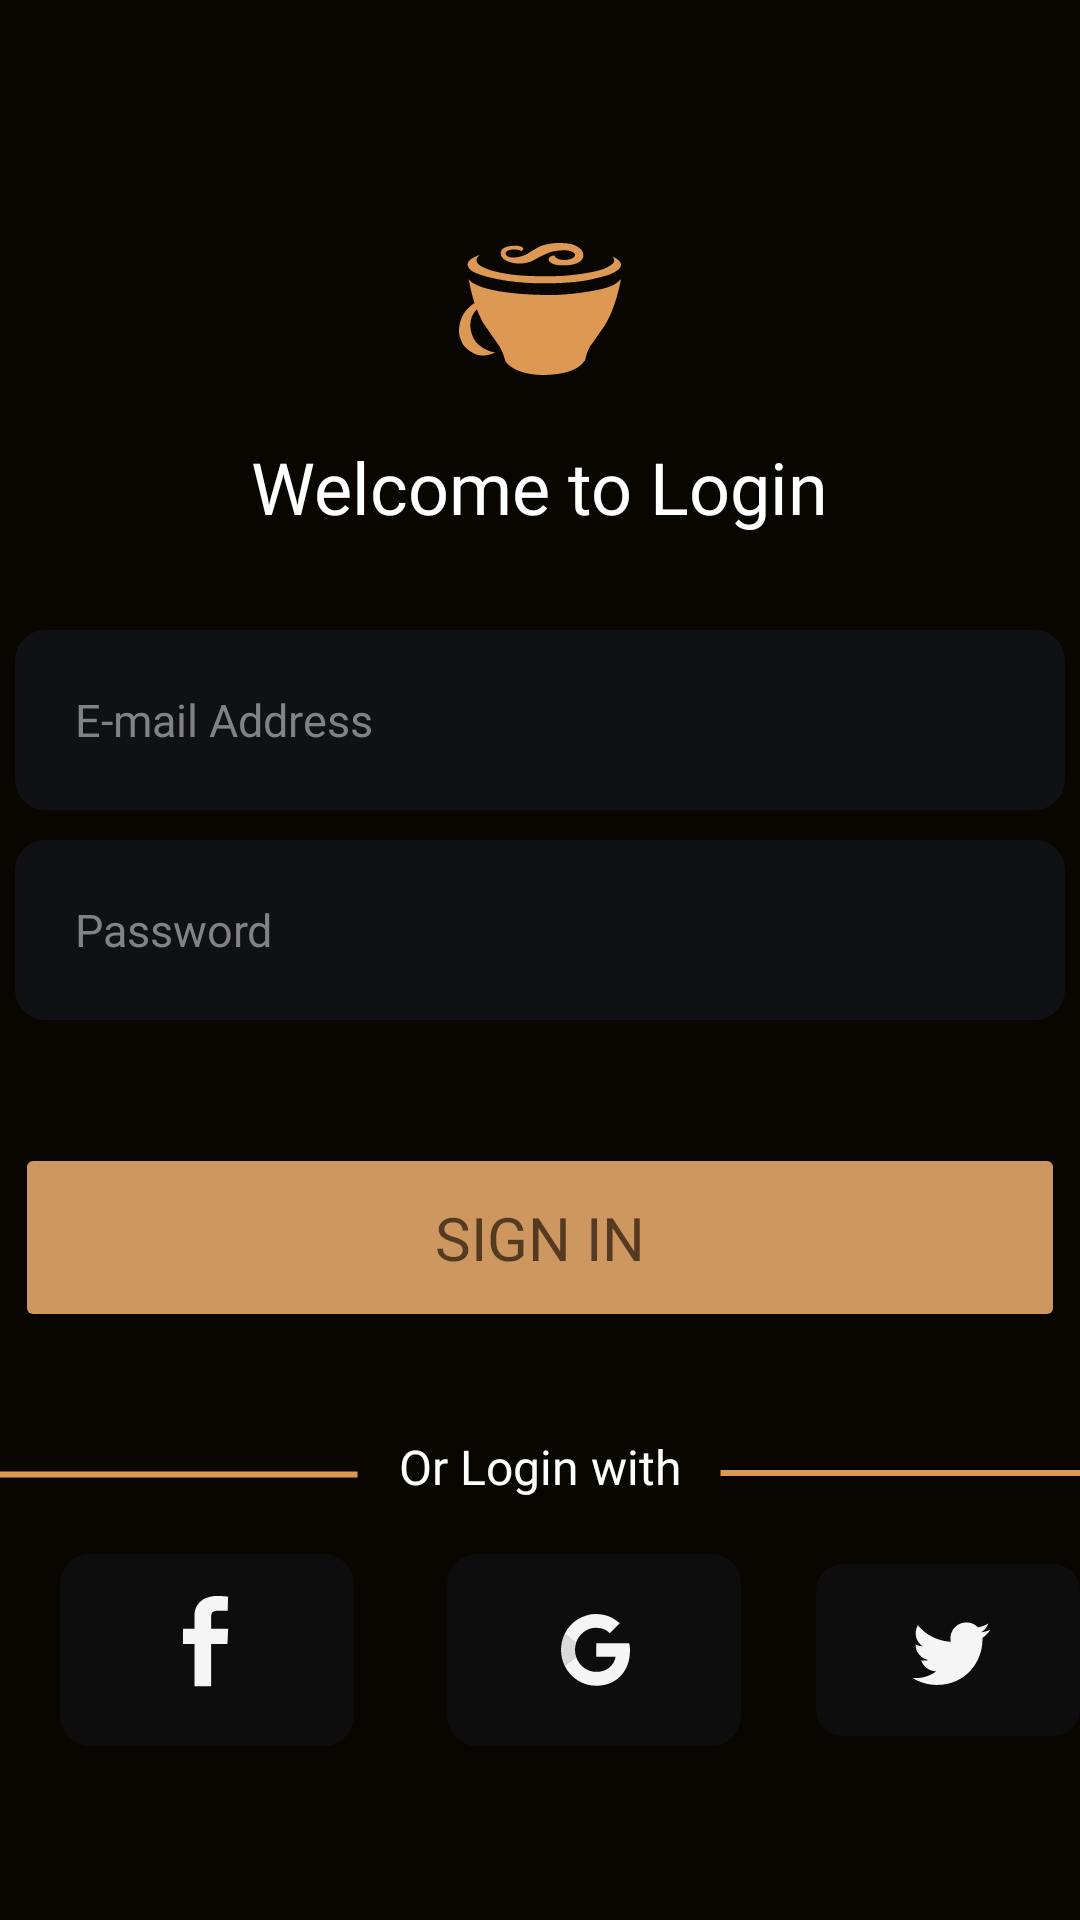

This screen was rendered from an Android layout file. Write that file and the resources it references.
<!-- AndroidManifest.xml: application theme Theme.CoffeScript -->
<!-- res/layout/fragment_login_frag.xml -->
<?xml version="1.0" encoding="utf-8"?>
<FrameLayout xmlns:android="http://schemas.android.com/apk/res/android"
    xmlns:app="http://schemas.android.com/apk/res-auto"
    xmlns:tools="http://schemas.android.com/tools"
    android:layout_width="match_parent"
    android:layout_height="match_parent"
    tools:context=".Login_frag">


    <ImageView
        android:id="@+id/imageView3"
        android:layout_width="match_parent"
        android:layout_height="match_parent"
        android:src="@drawable/login_fon"
        android:scaleType="centerCrop"/>

    <ImageView
        android:id="@+id/imageView4"
        android:layout_width="match_parent"
        android:layout_height="match_parent"
        android:src="@drawable/shadow_login"
        android:scaleType="centerCrop"/>

    <ImageView
        android:id="@+id/imageView6"
        android:layout_width="wrap_content"
        android:layout_height="wrap_content"
        android:layout_gravity="center_horizontal"
        android:layout_marginTop="81dp"
        android:src="@drawable/logo_non_text" />

    <TextView
        android:id="@+id/textView2"
        android:layout_width="wrap_content"
        android:layout_height="wrap_content"
        android:fontFamily="@font/poppins_semibold"
        android:text="Welcome to Login"
        android:textSize="24dp"
        android:layout_gravity="center_horizontal"
        android:layout_marginTop="146dp"
        android:textColor="@color/white" />

    <EditText
        android:id="@+id/edit_text_email"
        android:layout_width="wrap_content"
        android:layout_height="wrap_content"
        android:layout_gravity="center_horizontal"
        android:layout_marginTop="210dp"
        android:background="@drawable/back_edit_text"
        android:ems="10"
        android:fontFamily="@font/poppins_medium"
        android:hint="E-mail Address"
        android:paddingLeft="20dp"
        android:inputType="textEmailAddress"
        android:textColorHint="@color/text_edit"
        android:textSize="15dp"
        android:textColor="@color/text_edit"/>

    <EditText
        android:id="@+id/edit_text_pass"
        android:layout_width="wrap_content"
        android:layout_height="wrap_content"
        android:layout_gravity="center_horizontal"
        android:layout_marginTop="280dp"
        android:background="@drawable/back_edit_text"
        android:ems="10"
        android:fontFamily="@font/poppins_medium"
        android:hint="Password"
        android:paddingLeft="20dp"
        android:inputType="textPassword"
        android:textColorHint="@color/text_edit"
        android:textSize="15dp"
        android:textColor="@color/text_edit"/>

    <Button
        android:id="@+id/button_sign_in"
        android:layout_width="350dp"
        android:layout_height="63dp"
        android:text="Sign in"
        android:fontFamily="@font/poppins_bold"
        android:textColor="@color/text_button"
        android:backgroundTint="@color/button_color"
        android:textSize="20dp"
        android:layout_gravity="center_horizontal"
        android:layout_marginTop="381dp"
        app:cornerRadius="10dp"/>

    <ImageView
        android:id="@+id/imageView7"
        android:layout_width="match_parent"
        android:layout_height="wrap_content"
        android:src="@drawable/liner_login"
        android:scaleType="centerCrop"
        android:layout_marginTop="490dp"/>

    <TextView
        android:id="@+id/textView4"
        android:layout_width="wrap_content"
        android:layout_height="wrap_content"
        android:text="Or Login with"
        android:textColor="@color/white"
        android:fontFamily="@font/poppins_semibold"
        android:textSize="16dp"
        android:layout_marginTop="478dp"
        android:layout_gravity="center_horizontal"/>

    <ImageView
        android:id="@+id/imageView8"
        android:layout_width="wrap_content"
        android:layout_height="wrap_content"
        android:src="@drawable/facebook_button"
        android:layout_marginTop="518dp"
        android:layout_marginLeft="20dp"/>

    <ImageView
        android:id="@+id/imageView9"
        android:layout_width="wrap_content"
        android:layout_height="wrap_content"
        android:src="@drawable/google_button"
        android:layout_marginTop="518dp"
        android:layout_marginLeft="149dp"/>

    <ImageView
        android:id="@+id/imageView10"
        android:layout_width="wrap_content"
        android:layout_height="wrap_content"
        android:src="@drawable/twitch_button"
        android:layout_marginTop="518dp"
        android:layout_marginLeft="272dp"/>

    <TextView
        android:id="@+id/have_acc_text"
        android:layout_width="wrap_content"
        android:layout_height="wrap_content"
        android:textColor="@color/white"
        android:fontFamily="@font/poppins_semibold"
        android:textSize="16dp"
        android:layout_gravity="center_horizontal"
        android:layout_marginRight="30dp"
        android:layout_marginTop="652dp"
        android:text="Don’t have an account ?" />

    <TextView
        android:id="@+id/regist_text"
        android:layout_width="wrap_content"
        android:layout_height="wrap_content"
        android:textColor="@color/button_color"
        android:fontFamily="@font/poppins_bold"
        android:textSize="16dp"
        android:layout_gravity="center_horizontal"
        android:layout_marginLeft="110dp"
        android:layout_marginTop="652dp"
        android:text="Register" />


</FrameLayout>
<!-- resources referenced by this layout -->
<resources>
  <color name="button_color">#CE9760</color>
  <color name="text_button">#543A20</color>
  <color name="text_edit">#828282</color>
  <color name="white">#FFFFFFFF</color>
  <!-- drawable back_edit_text (drawable) -->
  <?xml version="1.0" encoding="utf-8"?>
  <shape xmlns:android="http://schemas.android.com/apk/res/android"
      android:shape="rectangle">
  
      <solid android:color="@color/back_edit"/>
      <corners android:radius="10dp"/>
      <size android:width="350dp" android:height="60dp"/>
  
  </shape>
  <!-- drawable facebook_button (drawable) -->
  <vector xmlns:android="http://schemas.android.com/apk/res/android"
      android:width="98dp"
      android:height="64dp"
      android:viewportWidth="98"
      android:viewportHeight="64">
    <path
        android:pathData="M10,0L88,0A10,10 0,0 1,98 10L98,54A10,10 0,0 1,88 64L10,64A10,10 0,0 1,0 54L0,10A10,10 0,0 1,10 0z"
        android:fillColor="#101215"
        android:fillAlpha="0.7"/>
    <path
        android:pathData="M44.843,44.105V29.979H41V24.893H44.843V20.549C44.843,17.135 47.112,14 52.343,14C54.46,14 56.026,14.197 56.026,14.197L55.903,18.947C55.903,18.947 54.306,18.932 52.563,18.932C50.677,18.932 50.375,19.777 50.375,21.179V24.893H56.053L55.806,29.979H50.375V44.105H44.843Z"
        android:fillColor="#F5F5F5"/>
  </vector>
  <!-- drawable liner_login (drawable) -->
  <vector xmlns:android="http://schemas.android.com/apk/res/android"
      android:width="389dp"
      android:height="3dp"
      android:viewportWidth="389"
      android:viewportHeight="3">
    <path
        android:pathData="M254.5,1H388.5M133.5,1.5H-1"
        android:strokeWidth="2"
        android:fillColor="#00000000"
        android:strokeColor="#DD9854"/>
  </vector>
  <!-- drawable twitch_button (drawable) -->
  <vector xmlns:android="http://schemas.android.com/apk/res/android"
      android:width="98dp"
      android:height="64dp"
      android:viewportWidth="98"
      android:viewportHeight="64">
    <path
        android:pathData="M10,0L88,0A10,10 0,0 1,98 10L98,54A10,10 0,0 1,88 64L10,64A10,10 0,0 1,0 54L0,10A10,10 0,0 1,10 0z"
        android:fillColor="#101215"
        android:fillAlpha="0.7"/>
    <group>
      <clip-path
          android:pathData="M30,19h39v26h-39z"/>
      <path
          android:pathData="M44.901,45C55.816,45 61.785,36.047 61.785,28.284C61.785,28.03 61.779,27.777 61.768,27.525C62.929,26.693 63.932,25.662 64.728,24.482C63.665,24.95 62.521,25.265 61.32,25.407C62.545,24.68 63.486,23.529 63.93,22.158C62.765,22.842 61.49,23.324 60.162,23.584C59.079,22.442 57.537,21.728 55.83,21.728C52.553,21.728 49.896,24.359 49.896,27.602C49.896,28.063 49.948,28.511 50.05,28.942C45.118,28.696 40.745,26.358 37.818,22.803C37.291,23.7 37.014,24.719 37.014,25.756C37.014,27.795 38.062,29.594 39.655,30.647C38.713,30.618 37.791,30.366 36.968,29.912C36.967,29.936 36.967,29.961 36.967,29.987C36.967,32.832 39.012,35.208 41.727,35.746C41.217,35.883 40.691,35.953 40.163,35.953C39.781,35.953 39.409,35.915 39.048,35.847C39.803,38.181 41.994,39.88 44.591,39.927C42.56,41.503 40.001,42.442 37.221,42.442C36.748,42.442 36.275,42.415 35.805,42.361C38.431,44.027 41.55,45 44.901,45"
          android:fillColor="#F5F5F5"/>
    </group>
  </vector>
  <style name="Theme.CoffeScript" parent="Base.Theme.CoffeScript" />
  <color name="back_edit">#0F1114</color>
  <style name="Base.Theme.CoffeScript" parent="Theme.Material3.DayNight.NoActionBar">
          
          
          <item name="android:windowBackground">@color/background</item>
          <item name="android:colorBackground">@color/background</item>
          <item name="android:colorPrimary">@color/text_button</item>
  
  
      </style>
  <color name="background">#130C03</color>
</resources>
